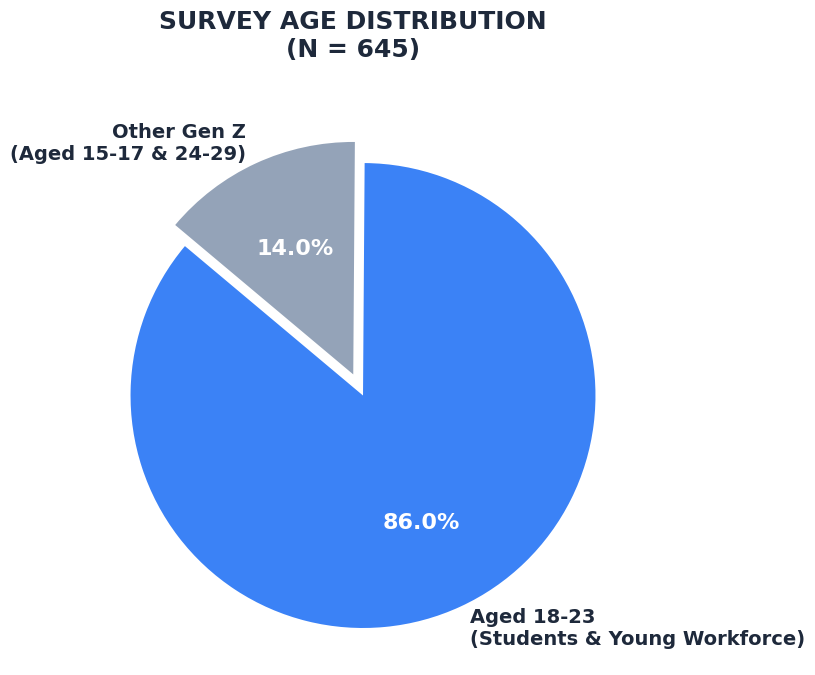

Write Python code to recreate this figure.
import os
import matplotlib.pyplot as plt

# Create directories if they don't exist
os.makedirs(r'e:\VKU\Research\Research2026-tamli\outputs', exist_ok=True)
os.makedirs(r'C:\Users\quang\.gemini\antigravity\brain\5d3d439f-681a-4a05-8499-5b7bc51710f3\artifacts', exist_ok=True)

# Set style
plt.style.use('ggplot')
plt.rcParams['font.family'] = 'sans-serif'
plt.rcParams['font.sans-serif'] = ['Arial', 'DejaVu Sans', 'Liberation Sans', 'sans-serif']

# Data
labels = ['Aged 18-23\n(Students & Young Workforce)', 'Other Gen Z\n(Aged 15-17 & 24-29)']
sizes = [86, 14]
colors = ['#3B82F6', '#94A3B8'] # Blue and Slate Gray
explode = (0.1, 0)  # Highlight 18-23

# Create figure
fig, ax = plt.subplots(figsize=(8, 8), facecolor='none')

# Pie chart
wedges, texts, autotexts = ax.pie(
    sizes, 
    explode=explode, 
    labels=labels, 
    colors=colors, 
    autopct='%1.1f%%',
    startangle=140, 
    textprops=dict(color='#1E293B', fontsize=14, fontweight='semibold'),
    wedgeprops=dict(edgecolor='none', linewidth=2)
)

# Customize percentage labels
for autotext in autotexts:
    autotext.set_fontsize(16)
    autotext.set_color('#FFFFFF')
    autotext.set_weight('bold')

# Title
ax.set_title('SURVEY AGE DISTRIBUTION\n(N = 645)', fontsize=18, fontweight='bold', color='#1E293B', pad=20)


plt.tight_layout()

# Save paths
path1 = r'e:\VKU\Research\Research2026-tamli\outputs\age_pie_chart.png'
path2 = r'C:\Users\quang\.gemini\antigravity\brain\5d3d439f-681a-4a05-8499-5b7bc51710f3\artifacts\age_pie_chart.png'

plt.savefig(path1, dpi=300, bbox_inches='tight', transparent=True)
plt.savefig(path2, dpi=300, bbox_inches='tight', transparent=True)

plt.close()

print(f"Pie chart saved to:\n1. {path1}\n2. {path2}")
